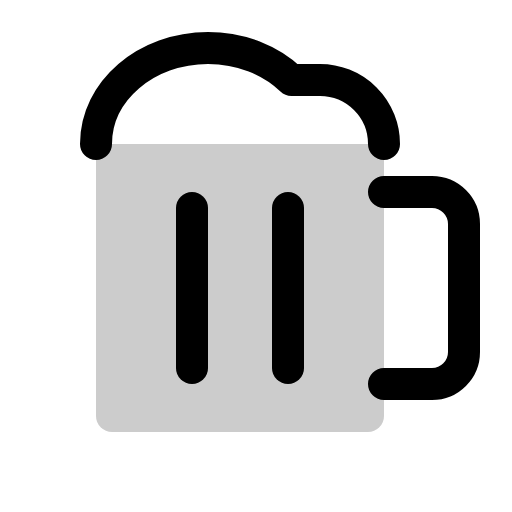
t = 0.00 s
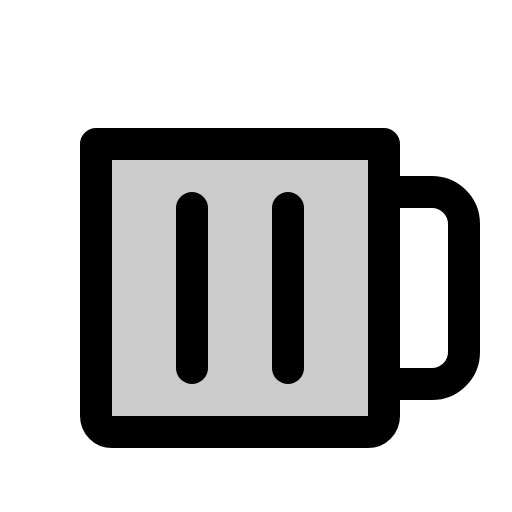
t = 1.20 s
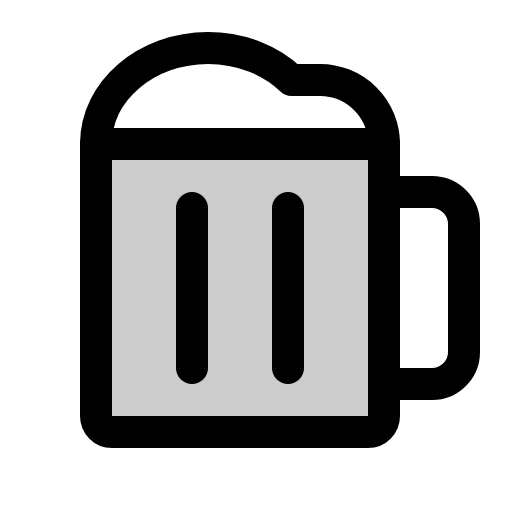
t = 1.58 s
t = 1.95 s: frame unchanged from t = 1.58 s, image omitted
t = 2.33 s: frame unchanged from t = 1.58 s, image omitted

The animated SVG that drew these frames (rendered in a browser with its animation timeline set to each time). Animation: 1 CSS @keyframes rule; one cycle of 2.70 s, repeats indefinitely.

<svg xmlns="http://www.w3.org/2000/svg" viewBox="0 0 256 256">
  <style>
    .draw-line {
      stroke-dasharray: 2000;
      stroke-dashoffset: 0;
    }
    svg:hover .draw-line {
      animation: phosphor-draw-in 1.5s ease-in-out infinite;
    }
    @keyframes phosphor-draw-in {
      0%   { stroke-dashoffset: 2000; }
      100% { stroke-dashoffset: 0; }
    }
  </style><rect width="256" height="256" fill="none"/><path d="M48,72H192a0,0,0,0,1,0,0V208a8,8,0,0,1-8,8H56a8,8,0,0,1-8-8V72A0,0,0,0,1,48,72Z" opacity="0.2"/><path d="M48,72H192a0,0,0,0,1,0,0V208a8,8,0,0,1-8,8H56a8,8,0,0,1-8-8V72A0,0,0,0,1,48,72Z" fill="none" stroke="currentColor" stroke-linecap="round" stroke-linejoin="round" stroke-width="16" class="draw-line" pathLength="1" style="animation-delay: 0s"/><path d="M192,96h24a16,16,0,0,1,16,16v64a16,16,0,0,1-16,16H192" fill="none" stroke="currentColor" stroke-linecap="round" stroke-linejoin="round" stroke-width="16" class="draw-line" pathLength="1" style="animation-delay: 0.3s"/><line x1="96" y1="104" x2="96" y2="184" fill="none" stroke="currentColor" stroke-linecap="round" stroke-linejoin="round" stroke-width="16" class="draw-line" pathLength="1" style="animation-delay: 0.6s"/><line x1="144" y1="104" x2="144" y2="184" fill="none" stroke="currentColor" stroke-linecap="round" stroke-linejoin="round" stroke-width="16" class="draw-line" pathLength="1" style="animation-delay: 0.9s"/><path d="M48,72c0-26.51,25.07-48,56-48,16.59,0,31.49,6.18,41.74,16H160a32,32,0,0,1,32,32" fill="none" stroke="currentColor" stroke-linecap="round" stroke-linejoin="round" stroke-width="16" class="draw-line" pathLength="1" style="animation-delay: 1.2s"/></svg>
